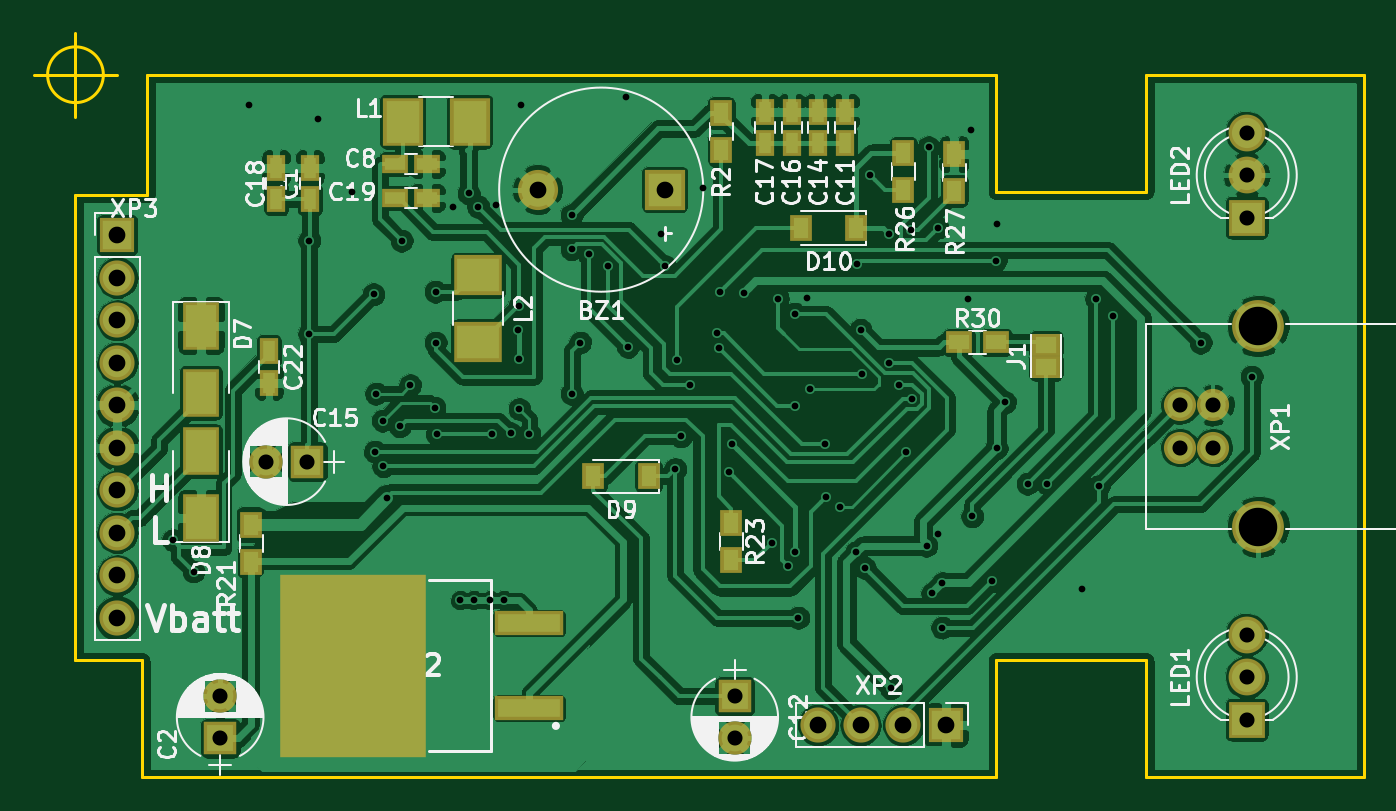
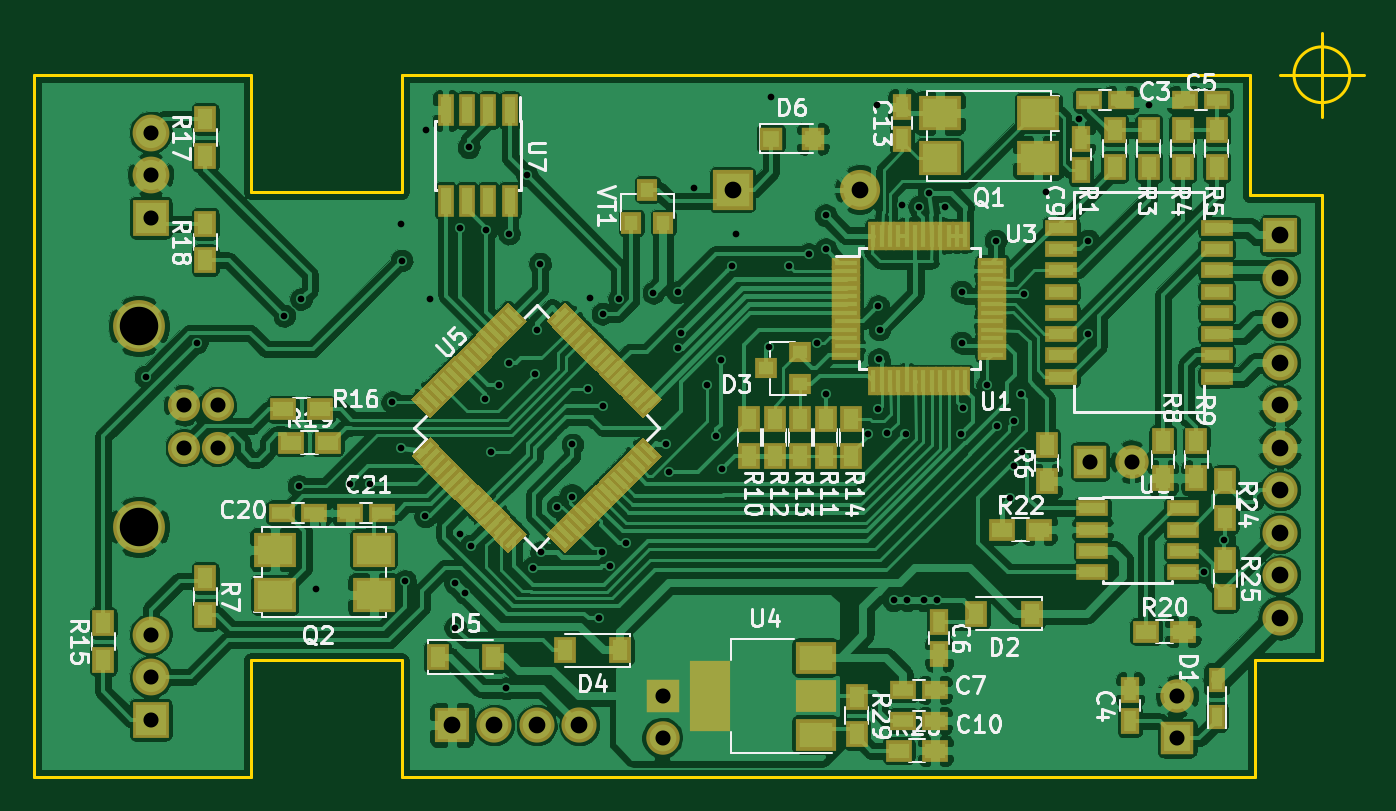
Circuit board: 10 layer files. Board 79.5 x 44.5 mm.
- bottom_copper: rover_commander-B.Cu.gbr (423703 bytes)
- bottom_mask: rover_commander-B.Mask.gbr (17184 bytes)
- paste: rover_commander-B.Paste.gbr (15979 bytes)
- bottom_silk: rover_commander-B.SilkS.gbr (64301 bytes)
- outline: rover_commander-Edge.Cuts.gbr (1489 bytes)
- top_copper: rover_commander-F.Cu.gbr (278702 bytes)
- top_mask: rover_commander-F.Mask.gbr (3217 bytes)
- paste: rover_commander-F.Paste.gbr (2011 bytes)
- top_silk: rover_commander-F.SilkS.gbr (54088 bytes)
- drill: rover_commander.drl (2377 bytes)

=== bottom_copper: rover_commander-B.Cu.gbr (423703 bytes, source omitted) ===
=== bottom_mask: rover_commander-B.Mask.gbr (17184 bytes, source omitted) ===
=== paste: rover_commander-B.Paste.gbr (15979 bytes, source omitted) ===
=== bottom_silk: rover_commander-B.SilkS.gbr (64301 bytes, source omitted) ===
=== outline: rover_commander-Edge.Cuts.gbr ===
%TF.GenerationSoftware,KiCad,Pcbnew,4.0.7-e2-6376~58~ubuntu16.04.1*%
%TF.CreationDate,2018-05-15T17:16:18+03:00*%
%TF.ProjectId,rover_commander,726F7665725F636F6D6D616E6465722E,rev?*%
%TF.FileFunction,Profile,NP*%
%FSLAX46Y46*%
G04 Gerber Fmt 4.6, Leading zero omitted, Abs format (unit mm)*
G04 Created by KiCad (PCBNEW 4.0.7-e2-6376~58~ubuntu16.04.1) date Tue May 15 17:16:18 2018*
%MOMM*%
%LPD*%
G01*
G04 APERTURE LIST*
%ADD10C,0.100000*%
%ADD11C,0.150000*%
G04 APERTURE END LIST*
D10*
D11*
X108666666Y-80000000D02*
G75*
G03X108666666Y-80000000I-1666666J0D01*
G01*
X104500000Y-80000000D02*
X109500000Y-80000000D01*
X107000000Y-77500000D02*
X107000000Y-82500000D01*
X171000000Y-87000000D02*
X171000000Y-80000000D01*
X162000000Y-87000000D02*
X171000000Y-87000000D01*
X162000000Y-80000000D02*
X162000000Y-87000000D01*
X171000000Y-115000000D02*
X171000000Y-122000000D01*
X162000000Y-115000000D02*
X171000000Y-115000000D01*
X162000000Y-122000000D02*
X162000000Y-115000000D01*
X111000000Y-115000000D02*
X111000000Y-122000000D01*
X107000000Y-115000000D02*
X111000000Y-115000000D01*
X111300000Y-87200000D02*
X107000000Y-87200000D01*
X111300000Y-80000000D02*
X111300000Y-87200000D01*
X171000000Y-80000000D02*
X184000000Y-80000000D01*
X162000000Y-122000000D02*
X111000000Y-122000000D01*
X107000000Y-115000000D02*
X107000000Y-87200000D01*
X184000000Y-122000000D02*
X171000000Y-122000000D01*
X184000000Y-80000000D02*
X184000000Y-122000000D01*
X111300000Y-80000000D02*
X162000000Y-80000000D01*
M02*

=== top_copper: rover_commander-F.Cu.gbr (278702 bytes, source omitted) ===
=== top_mask: rover_commander-F.Mask.gbr ===
%TF.GenerationSoftware,KiCad,Pcbnew,4.0.7-e2-6376~58~ubuntu16.04.1*%
%TF.CreationDate,2018-05-15T17:16:18+03:00*%
%TF.ProjectId,rover_commander,726F7665725F636F6D6D616E6465722E,rev?*%
%TF.FileFunction,Soldermask,Top*%
%FSLAX46Y46*%
G04 Gerber Fmt 4.6, Leading zero omitted, Abs format (unit mm)*
G04 Created by KiCad (PCBNEW 4.0.7-e2-6376~58~ubuntu16.04.1) date Tue May 15 17:16:18 2018*
%MOMM*%
%LPD*%
G01*
G04 APERTURE LIST*
%ADD10C,0.100000*%
%ADD11R,2.400000X2.400000*%
%ADD12C,2.400000*%
%ADD13R,1.150000X1.600000*%
%ADD14R,1.600000X1.150000*%
%ADD15R,2.400000X2.900000*%
%ADD16R,2.900000X2.400000*%
%ADD17R,2.200000X2.200000*%
%ADD18C,2.200000*%
%ADD19R,1.300000X1.600000*%
%ADD20C,1.920000*%
%ADD21C,3.100000*%
%ADD22R,2.100000X2.100000*%
%ADD23O,2.100000X2.100000*%
%ADD24R,2.000000X2.000000*%
%ADD25C,2.000000*%
%ADD26R,4.150000X1.450000*%
%ADD27R,8.700000X10.900000*%
%ADD28R,2.200000X2.900000*%
%ADD29R,1.670000X1.370000*%
%ADD30R,1.600000X1.300000*%
G04 APERTURE END LIST*
D10*
D11*
X142220000Y-86868000D03*
D12*
X134620000Y-86868000D03*
D13*
X121000000Y-87450000D03*
X121000000Y-85550000D03*
D14*
X126116000Y-85344000D03*
X128016000Y-85344000D03*
D13*
X153000000Y-84100000D03*
X153000000Y-82200000D03*
X151400000Y-84100000D03*
X151400000Y-82200000D03*
X149800000Y-84100000D03*
X149800000Y-82200000D03*
X148200000Y-84100000D03*
X148200000Y-82200000D03*
X119000000Y-87450000D03*
X119000000Y-85550000D03*
D14*
X126116000Y-87376000D03*
X128016000Y-87376000D03*
D13*
X118550000Y-96500000D03*
X118550000Y-98400000D03*
D15*
X126556000Y-82804000D03*
X130556000Y-82804000D03*
D16*
X131064000Y-91980000D03*
X131064000Y-95980000D03*
D17*
X177000000Y-118540000D03*
D18*
X177000000Y-116000000D03*
X177000000Y-113460000D03*
D17*
X177000000Y-88540000D03*
D18*
X177000000Y-86000000D03*
X177000000Y-83460000D03*
D19*
X145600000Y-84500000D03*
X145600000Y-82300000D03*
X117500000Y-109100000D03*
X117500000Y-106900000D03*
X146200000Y-106800000D03*
X146200000Y-109000000D03*
D20*
X173000000Y-102290000D03*
X173000000Y-99750000D03*
X175000000Y-99750000D03*
X175000000Y-102290000D03*
D21*
X177700000Y-107020000D03*
X177700000Y-95020000D03*
D22*
X159004000Y-118872000D03*
D23*
X156464000Y-118872000D03*
X153924000Y-118872000D03*
X151384000Y-118872000D03*
D22*
X109500000Y-89600000D03*
D23*
X109500000Y-92140000D03*
X109500000Y-94680000D03*
X109500000Y-97220000D03*
X109500000Y-99760000D03*
X109500000Y-102300000D03*
X109500000Y-104840000D03*
X109500000Y-107380000D03*
X109500000Y-109920000D03*
X109500000Y-112460000D03*
D24*
X115648000Y-119652000D03*
D25*
X115648000Y-117152000D03*
D24*
X146400000Y-117152000D03*
D25*
X146400000Y-119652000D03*
D19*
X156464000Y-84668000D03*
X156464000Y-86868000D03*
X159512000Y-84752000D03*
X159512000Y-86952000D03*
D24*
X120864000Y-103124000D03*
D25*
X118364000Y-103124000D03*
D26*
X134112000Y-117856000D03*
X134112000Y-112776000D03*
D27*
X123612000Y-115316000D03*
D28*
X114500000Y-95000000D03*
X114500000Y-99000000D03*
X114500000Y-106500000D03*
X114500000Y-102500000D03*
D19*
X141250000Y-104000000D03*
X137950000Y-104000000D03*
X153650000Y-89154000D03*
X150350000Y-89154000D03*
D29*
X165000000Y-97440000D03*
X165000000Y-96160000D03*
D30*
X159800000Y-96000000D03*
X162000000Y-96000000D03*
M02*

=== paste: rover_commander-F.Paste.gbr ===
%TF.GenerationSoftware,KiCad,Pcbnew,4.0.7-e2-6376~58~ubuntu16.04.1*%
%TF.CreationDate,2018-05-15T17:16:18+03:00*%
%TF.ProjectId,rover_commander,726F7665725F636F6D6D616E6465722E,rev?*%
%TF.FileFunction,Paste,Top*%
%FSLAX46Y46*%
G04 Gerber Fmt 4.6, Leading zero omitted, Abs format (unit mm)*
G04 Created by KiCad (PCBNEW 4.0.7-e2-6376~58~ubuntu16.04.1) date Tue May 15 17:16:18 2018*
%MOMM*%
%LPD*%
G01*
G04 APERTURE LIST*
%ADD10C,0.100000*%
%ADD11R,0.750000X1.200000*%
%ADD12R,1.200000X0.750000*%
%ADD13R,2.000000X2.500000*%
%ADD14R,2.500000X2.000000*%
%ADD15R,0.900000X1.200000*%
%ADD16R,3.750000X1.050000*%
%ADD17R,8.300000X10.500000*%
%ADD18R,1.800000X2.500000*%
%ADD19R,1.270000X0.970000*%
%ADD20R,1.200000X0.900000*%
G04 APERTURE END LIST*
D10*
D11*
X121000000Y-87450000D03*
X121000000Y-85550000D03*
D12*
X126116000Y-85344000D03*
X128016000Y-85344000D03*
D11*
X153000000Y-84100000D03*
X153000000Y-82200000D03*
X151400000Y-84100000D03*
X151400000Y-82200000D03*
X149800000Y-84100000D03*
X149800000Y-82200000D03*
X148200000Y-84100000D03*
X148200000Y-82200000D03*
X119000000Y-87450000D03*
X119000000Y-85550000D03*
D12*
X126116000Y-87376000D03*
X128016000Y-87376000D03*
D11*
X118550000Y-96500000D03*
X118550000Y-98400000D03*
D13*
X126556000Y-82804000D03*
X130556000Y-82804000D03*
D14*
X131064000Y-91980000D03*
X131064000Y-95980000D03*
D15*
X145600000Y-84500000D03*
X145600000Y-82300000D03*
X117500000Y-109100000D03*
X117500000Y-106900000D03*
X146200000Y-106800000D03*
X146200000Y-109000000D03*
X156464000Y-84668000D03*
X156464000Y-86868000D03*
X159512000Y-84752000D03*
X159512000Y-86952000D03*
D16*
X134112000Y-117856000D03*
X134112000Y-112776000D03*
D17*
X123612000Y-115316000D03*
D18*
X114500000Y-95000000D03*
X114500000Y-99000000D03*
X114500000Y-106500000D03*
X114500000Y-102500000D03*
D15*
X141250000Y-104000000D03*
X137950000Y-104000000D03*
X153650000Y-89154000D03*
X150350000Y-89154000D03*
D19*
X165000000Y-97440000D03*
X165000000Y-96160000D03*
D20*
X159800000Y-96000000D03*
X162000000Y-96000000D03*
M02*

=== top_silk: rover_commander-F.SilkS.gbr (54088 bytes, source omitted) ===
=== drill: rover_commander.drl ===
M48
;DRILL file {KiCad 4.0.7-e2-6376~58~ubuntu16.04.1} date Tue May 15 17:16:21 2018
;FORMAT={3:3/ absolute / metric / suppress leading zeros}
FMAT,2
METRIC,TZ
T1C0.400
T2C0.900
T3C1.000
T4C2.300
%
G90
G05
M71
T1
X112833Y-107809
X114076Y-109701
X117348Y-81788
X120971Y-89916
X120971Y-95504
X121513Y-82638
X123500Y-87000
X124815Y-93117
X124898Y-102536
X124968Y-99060
X125374Y-100679
X125400Y-103400
X125639Y-105321
X126400Y-101000
X126492Y-89916
X127000Y-98552
X128459Y-99897
X128524Y-92964
X128524Y-96012
X128591Y-101453
X129540Y-87884
X130000Y-111400
X130500Y-87085
X130800Y-111400
X131064Y-87884
X131800Y-111400
X131887Y-101453
X132105Y-87813
X132600Y-111400
X133000Y-101427
X133439Y-95231
X133500Y-97000
X133525Y-93836
X133535Y-99983
X133604Y-81788
X134112Y-101453
X136652Y-88392
X136652Y-90424
X136652Y-99061
X137160Y-96011
X137672Y-90729
X138842Y-91447
X139921Y-81358
X140017Y-96272
X142000Y-89500
X142240Y-91440
X142839Y-103563
X142939Y-97062
X143198Y-101620
X143752Y-98569
X144511Y-86760
X145327Y-95465
X145482Y-96326
X145500Y-93000
X146039Y-103767
X146212Y-102051
X146950Y-93026
X148614Y-107963
X148987Y-93384
X149577Y-109354
X149980Y-99776
X149993Y-94287
X150000Y-108500
X150200Y-112452
X150733Y-93359
X150876Y-98806
X151800Y-102093
X151835Y-105228
X152688Y-105805
X153670Y-108530
X153729Y-91307
X153924Y-95250
X154002Y-97861
X154167Y-109467
X154511Y-86002
X155591Y-89493
X155599Y-97201
X155742Y-116671
X156200Y-98517
X156663Y-102520
X156949Y-89284
X157014Y-99356
X157864Y-108146
X157988Y-84328
X158194Y-111002
X158529Y-107468
X158540Y-89157
X158801Y-113039
X158809Y-110398
X160317Y-93378
X160528Y-83312
X160600Y-106400
X161799Y-110261
X162003Y-91103
X162052Y-88900
X162052Y-102311
X162560Y-99568
X163909Y-104440
X165065Y-104431
X167132Y-110744
X167993Y-93401
X168148Y-104581
X169005Y-94413
X174244Y-96012
X177292Y-98044
T2
X115648Y-117152
X115648Y-119652
X118364Y-103124
X120864Y-103124
X146400Y-117152
X146400Y-119652
X173000Y-99750
X173000Y-102290
X175000Y-99750
X175000Y-102290
X177000Y-83460
X177000Y-86000
X177000Y-88540
X177000Y-113460
X177000Y-116000
X177000Y-118540
T3
X109500Y-89600
X109500Y-92140
X109500Y-94680
X109500Y-97220
X109500Y-99760
X109500Y-102300
X109500Y-104840
X109500Y-107380
X109500Y-109920
X109500Y-112460
X134620Y-86868
X142220Y-86868
X151384Y-118872
X153924Y-118872
X156464Y-118872
X159004Y-118872
T4
X177700Y-95020
X177700Y-107020
T0
M30
